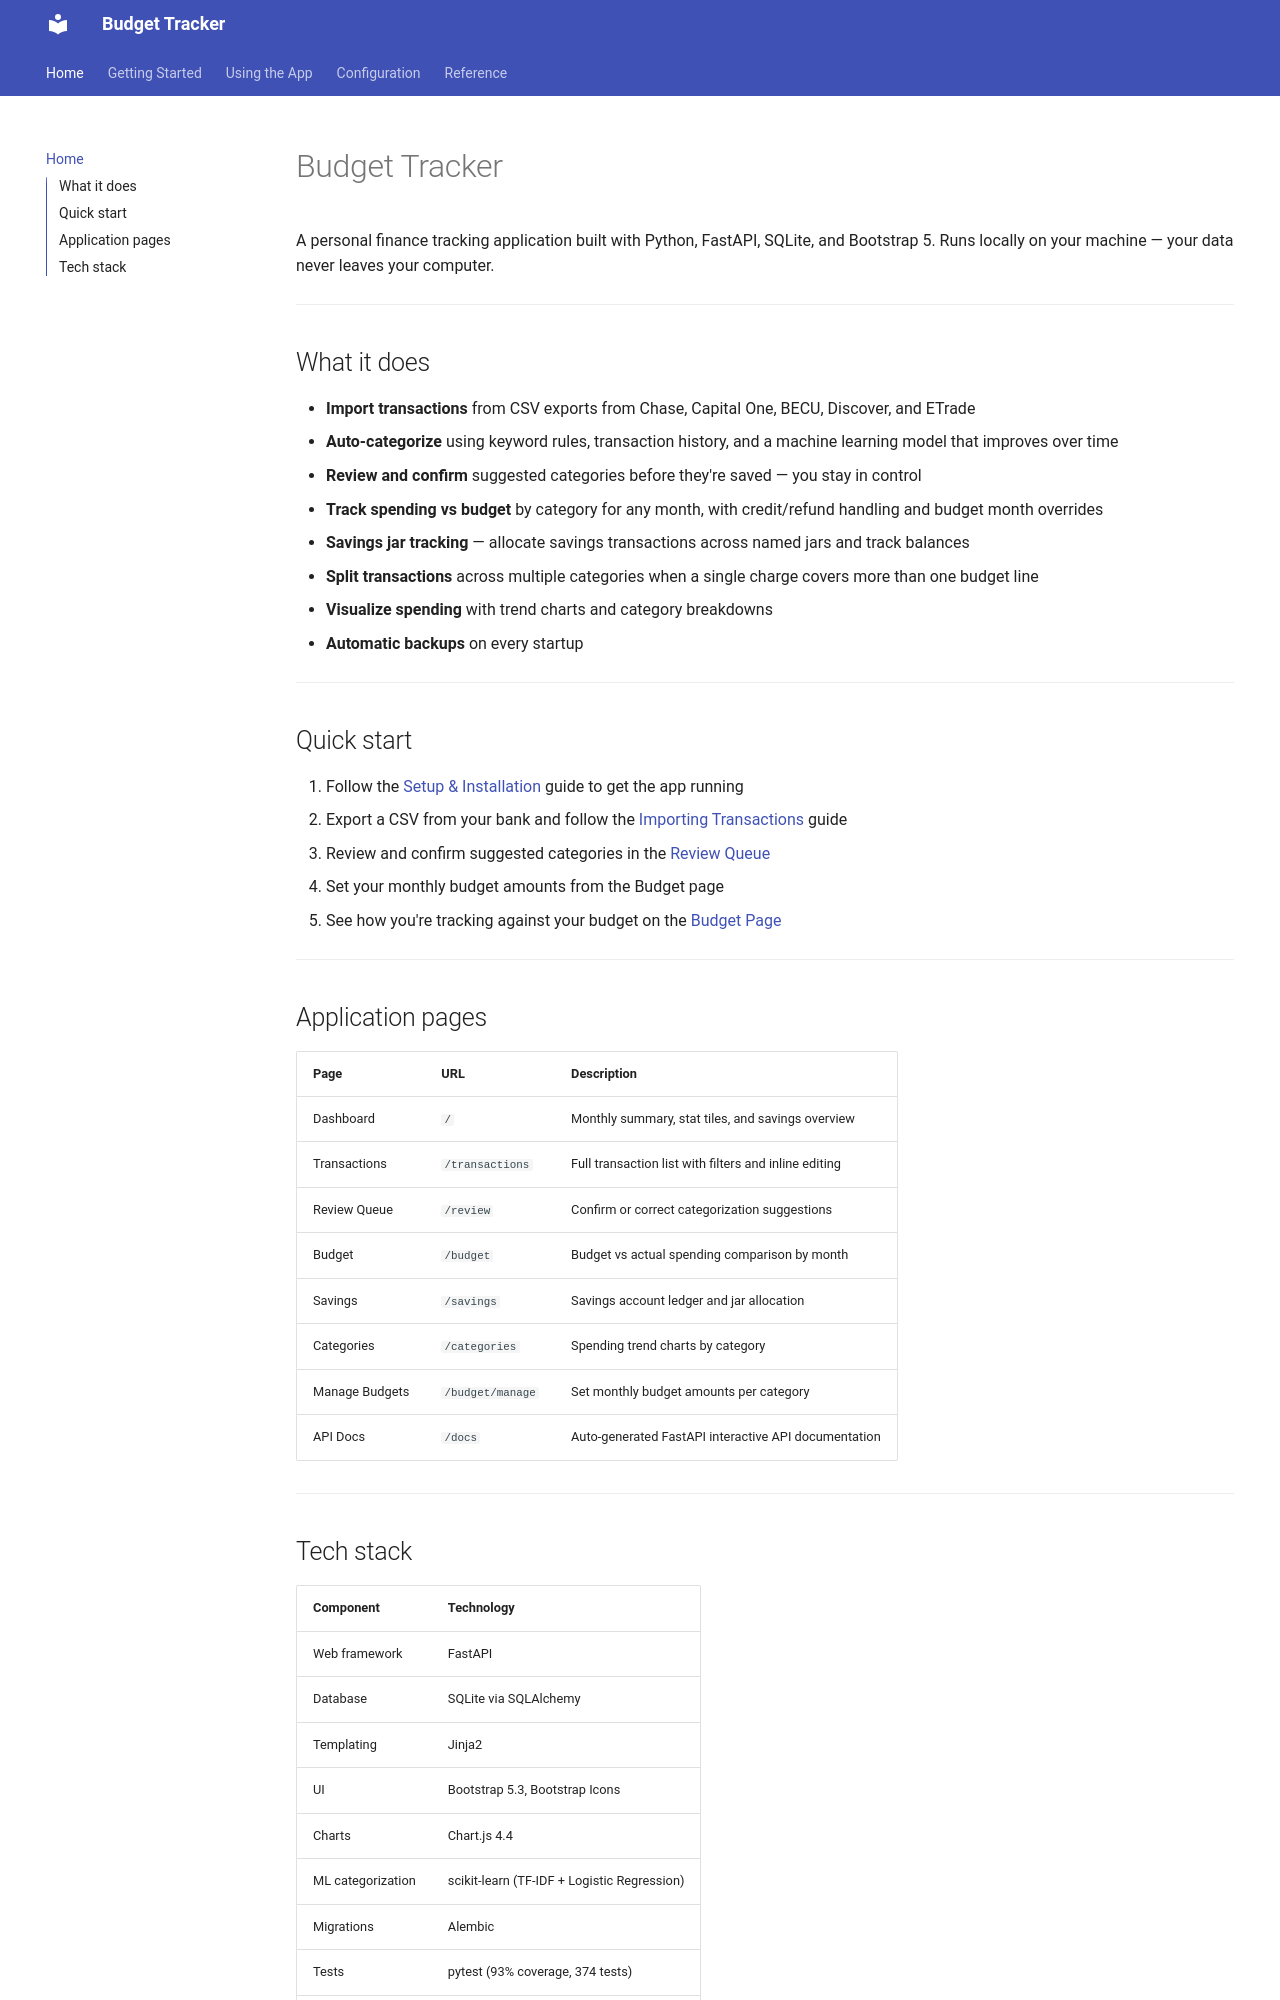

repository: eengel821/budget_tracker · page: index.html · generator: mkdocs

# Budget Tracker

A personal finance tracking application built with Python, FastAPI, SQLite, and Bootstrap 5. Runs locally on your machine — your data never leaves your computer.

---

## What it does

- **Import transactions** from CSV exports from Chase, Capital One, BECU, Discover, and ETrade
- **Auto-categorize** using keyword rules, transaction history, and a machine learning model that improves over time
- **Review and confirm** suggested categories before they're saved — you stay in control
- **Track spending vs budget** by category for any month, with credit/refund handling and budget month overrides
- **Savings jar tracking** — allocate savings transactions across named jars and track balances
- **Split transactions** across multiple categories when a single charge covers more than one budget line
- **Visualize spending** with trend charts and category breakdowns
- **Automatic backups** on every startup

---

## Quick start

1. Follow the [Setup & Installation](setup.md) guide to get the app running
2. Export a CSV from your bank and follow the [Importing Transactions](importing.md) guide
3. Review and confirm suggested categories in the [Review Queue](review.md)
4. Set your monthly budget amounts from the Budget page
5. See how you're tracking against your budget on the [Budget Page](budget.md)

---

## Application pages

| Page | URL | Description |
|---|---|---|
| Dashboard | `/` | Monthly summary, stat tiles, and savings overview |
| Transactions | `/transactions` | Full transaction list with filters and inline editing |
| Review Queue | `/review` | Confirm or correct categorization suggestions |
| Budget | `/budget` | Budget vs actual spending comparison by month |
| Savings | `/savings` | Savings account ledger and jar allocation |
| Categories | `/categories` | Spending trend charts by category |
| Manage Budgets | `/budget/manage` | Set monthly budget amounts per category |
| API Docs | `/docs` | Auto-generated FastAPI interactive API documentation |

---
